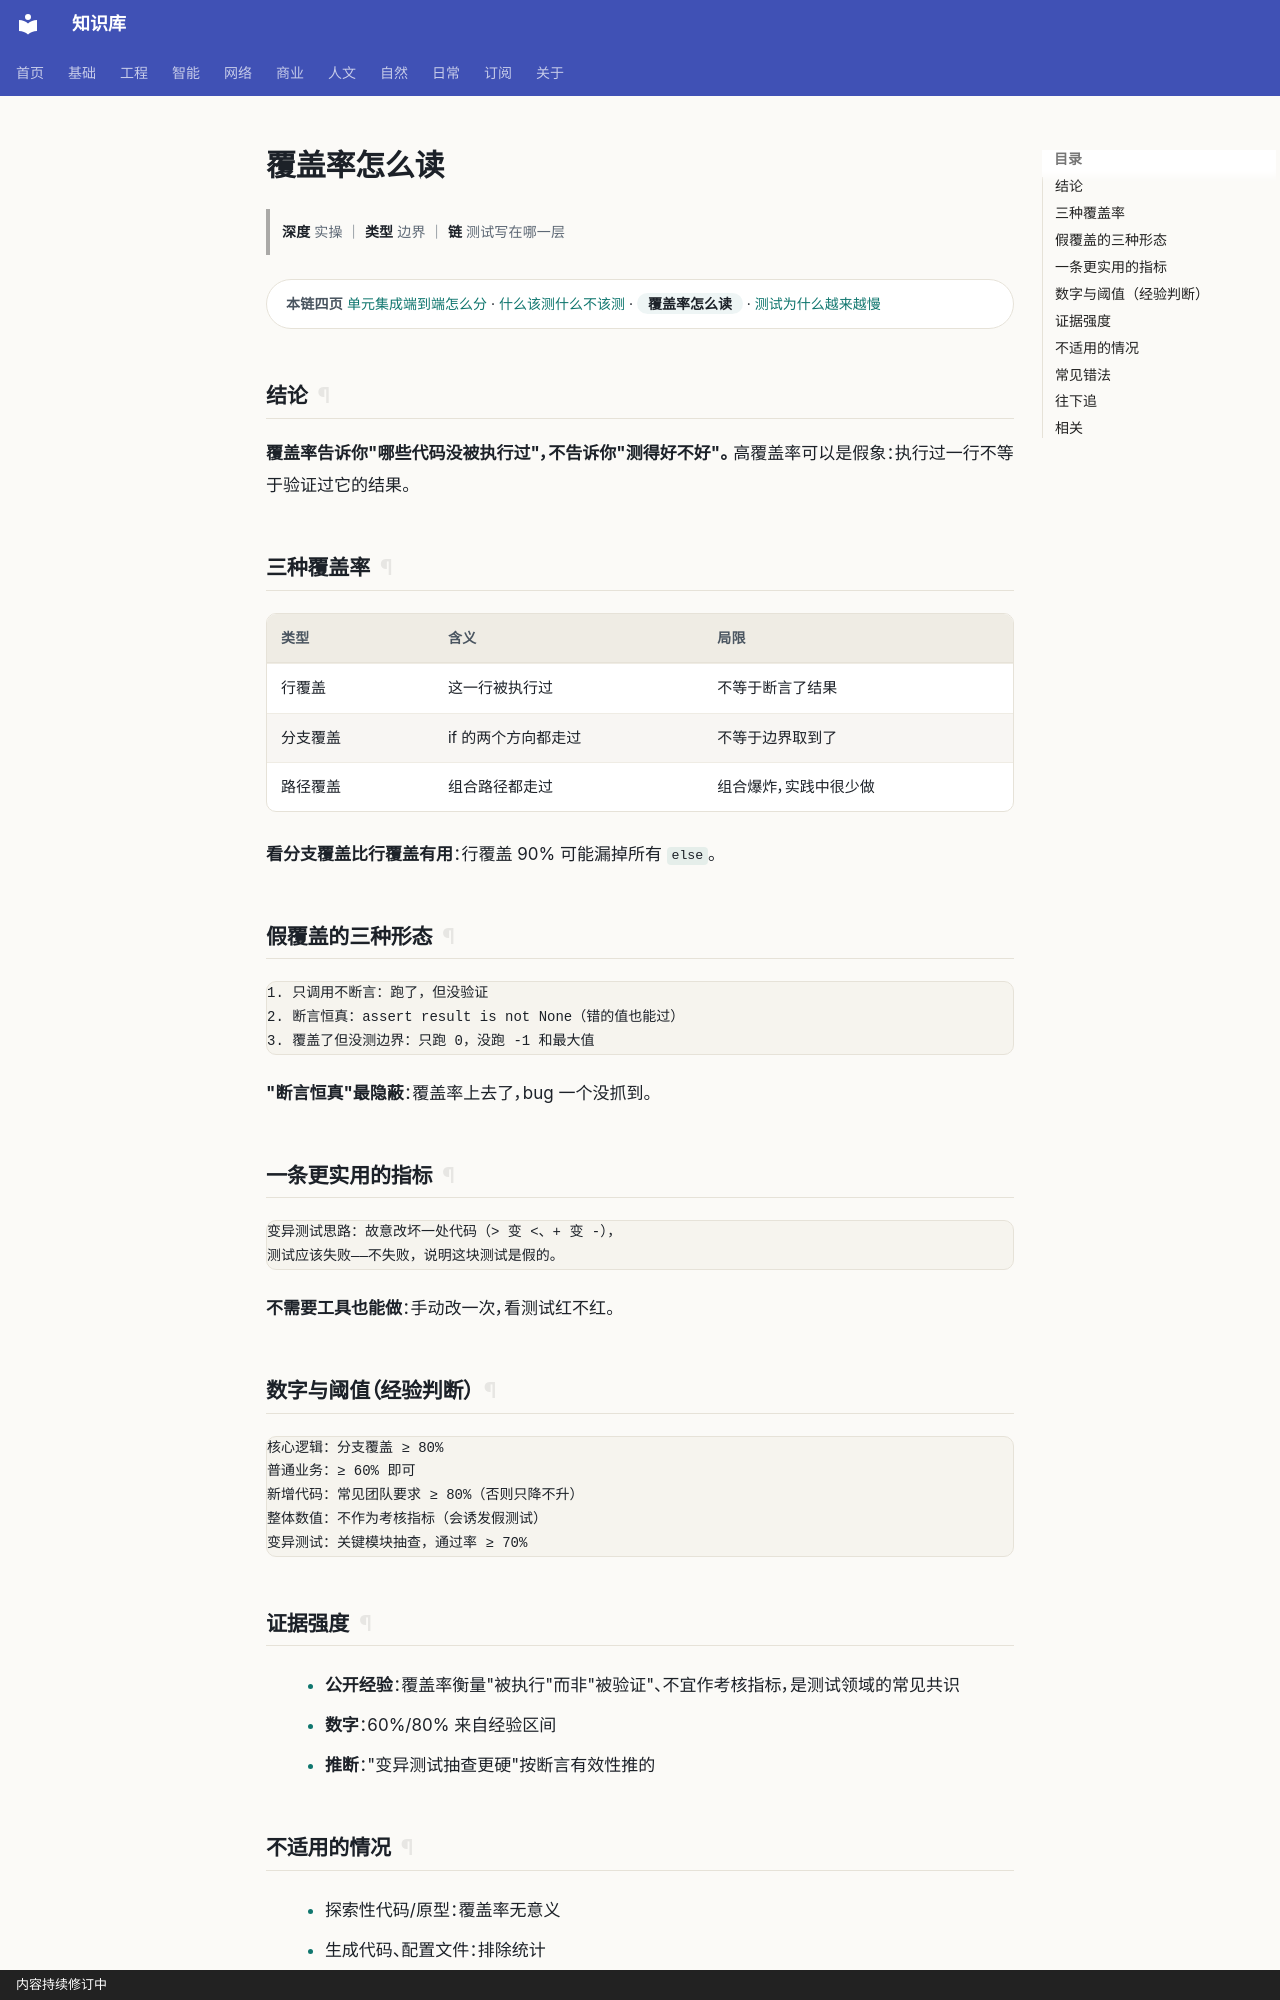

repository: gh503/kb · page: 工程/测试/覆盖率怎么读/index.html · generator: mkdocs · copyright: 内容持续修订中

# 覆盖率怎么读

> **深度** 实操 ｜ **类型** 边界 ｜ **链** 测试写在哪一层

<div class="kb-chain" markdown>
<span class="kb-chain__label">本链四页</span> [单元集成端到端怎么分](单元集成端到端怎么分.md) · [什么该测什么不该测](什么该测什么不该测.md) · <span class="kb-chain__now">覆盖率怎么读</span> · [测试为什么越来越慢](测试为什么越来越慢.md)
</div>





## 结论

**覆盖率告诉你"哪些代码没被执行过"，不告诉你"测得好不好"。**
高覆盖率可以是假象：执行过一行不等于验证过它的结果。

## 三种覆盖率

| 类型 | 含义 | 局限 |
| --- | --- | --- |
| 行覆盖 | 这一行被执行过 | 不等于断言了结果 |
| 分支覆盖 | if 的两个方向都走过 | 不等于边界取到了 |
| 路径覆盖 | 组合路径都走过 | 组合爆炸，实践中很少做 |

**看分支覆盖比行覆盖有用**：行覆盖 90% 可能漏掉所有 `else`。

## 假覆盖的三种形态

```text
1. 只调用不断言：跑了，但没验证
2. 断言恒真：assert result is not None（错的值也能过）
3. 覆盖了但没测边界：只跑 0，没跑 -1 和最大值
```

**"断言恒真"最隐蔽**：覆盖率上去了，bug 一个没抓到。

## 一条更实用的指标

```text
变异测试思路：故意改坏一处代码（> 变 <、+ 变 -），
测试应该失败——不失败，说明这块测试是假的。
```

**不需要工具也能做**：手动改一次，看测试红不红。

## 数字与阈值（经验判断）

```text
核心逻辑：分支覆盖 ≥ 80%
普通业务：≥ 60% 即可
新增代码：常见团队要求 ≥ 80%（否则只降不升）
整体数值：不作为考核指标（会诱发假测试）
变异测试：关键模块抽查，通过率 ≥ 70%
```
